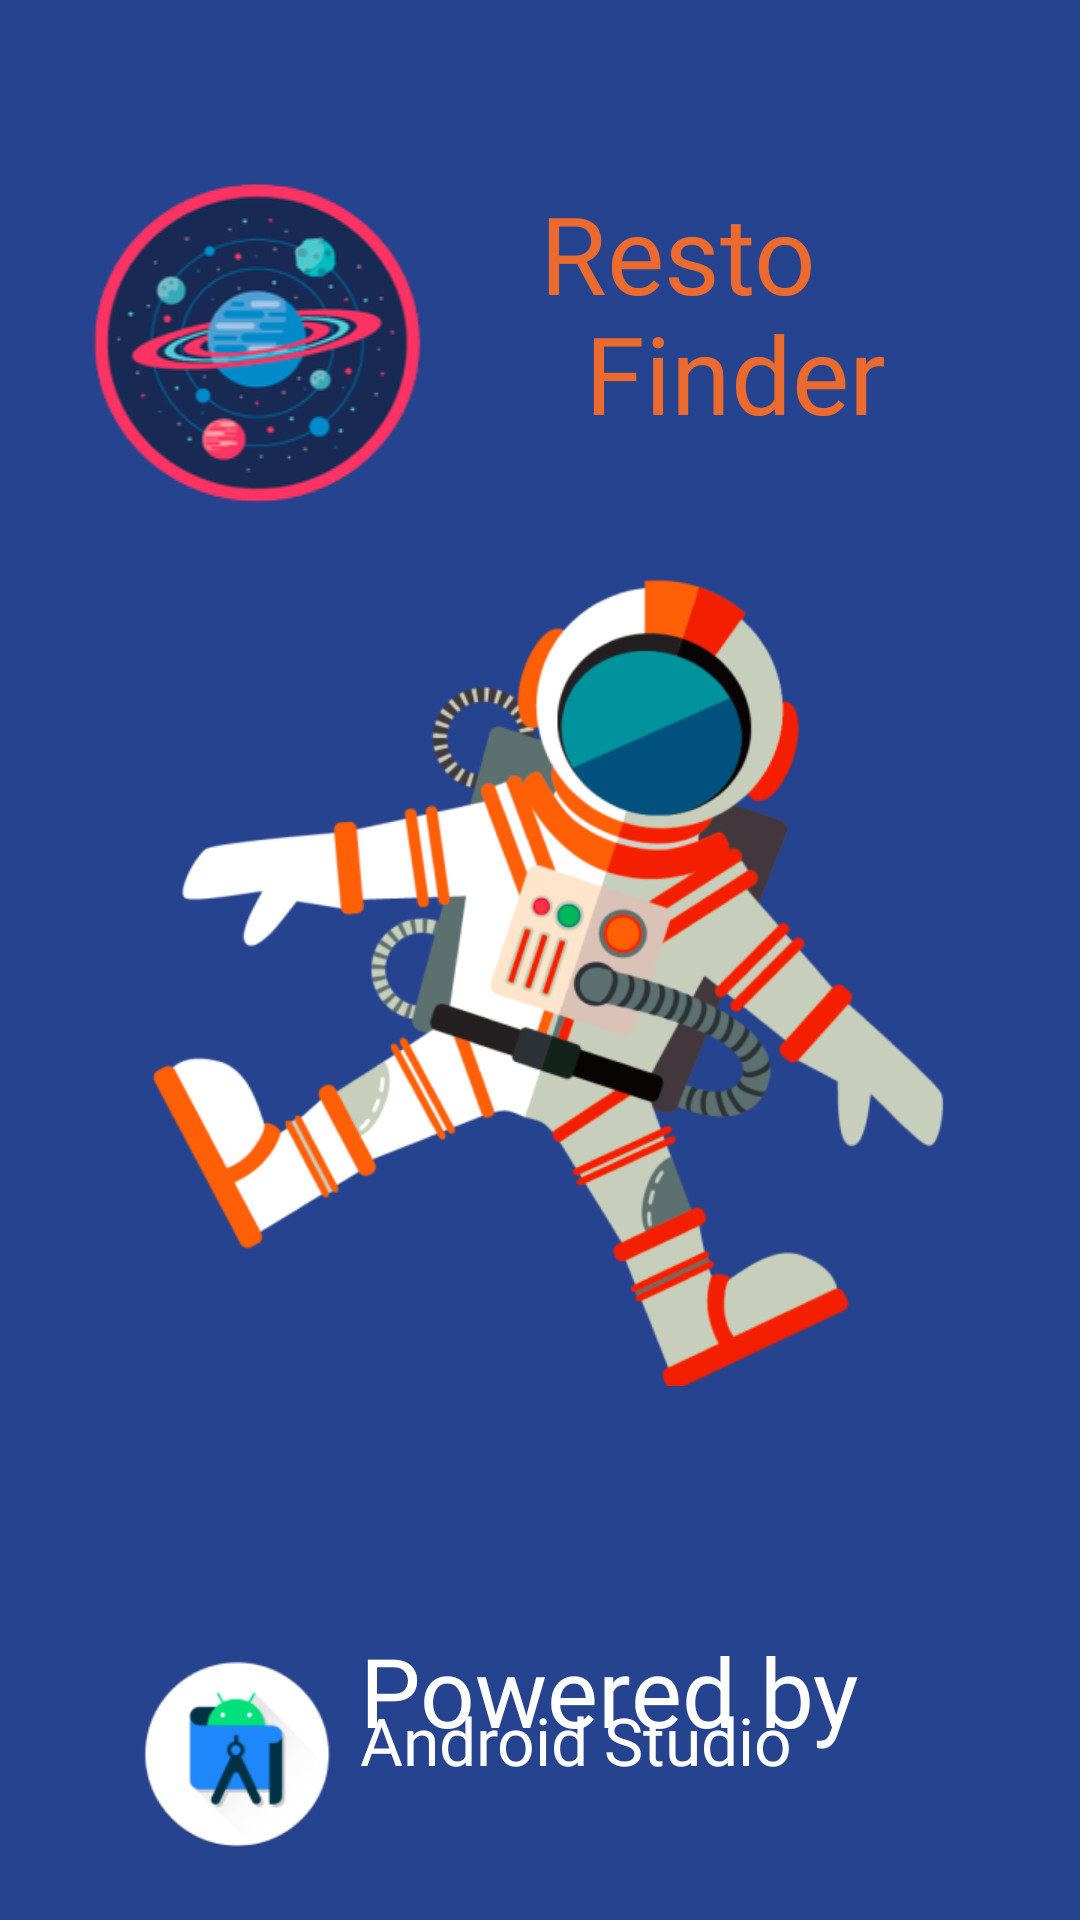

Reconstruct the res/layout file that produces this screen, plus the resources it refers to.
<!-- AndroidManifest.xml: application theme Theme.PasRestaurant2 -->
<!-- res/layout/activity_splash.xml -->
<?xml version="1.0" encoding="utf-8"?>
<RelativeLayout xmlns:android="http://schemas.android.com/apk/res/android"
    xmlns:app="http://schemas.android.com/apk/res-auto"
    xmlns:tools="http://schemas.android.com/tools"
    android:layout_width="match_parent"
    android:layout_height="match_parent"
    tools:context=".SplashActivity"
    android:background="#26438F">

    <TextView
        android:layout_width="121dp"
        android:layout_height="48dp"
        android:layout_marginLeft="180dp"
        android:layout_marginTop="60dp"
        android:fontFamily="@font/cbold"
        android:text="Resto"
        android:textColor="#EC6A2E"
        android:textSize="36dp" />

    <TextView
        android:layout_width="121dp"

        android:layout_height="48dp"
        android:layout_marginLeft="195dp"
        android:layout_marginTop="100dp"
        android:fontFamily="@font/cbold"
        android:text="Finder"
        android:textColor="#EC6A2E"
        android:textSize="36dp" />

    <ImageView
        android:id="@+id/astro"
        android:layout_width="315dp"
        android:layout_height="284dp"
        android:layout_centerInParent="true"
        android:src="@drawable/splash" />


    <ImageView

        android:layout_width="112dp"
        android:layout_height="109dp"
        android:layout_marginLeft="30dp"
        android:layout_marginTop="60dp"
        android:src="@drawable/logo" />

    <TextView
        android:id="@+id/powered"
        android:layout_width="wrap_content"
        android:layout_height="wrap_content"
        android:layout_below="@id/astro"
        android:layout_marginLeft="120dp"
        android:layout_marginTop="80dp"
        android:fontFamily="@font/cbold"
        android:text="Powered by"
        android:textColor="@color/white"
        android:textSize="32dp" />

    <TextView
        android:layout_width="wrap_content"
        android:layout_height="wrap_content"
        android:layout_below="@id/powered"
        android:layout_marginLeft="120dp"
        android:layout_marginTop="-20dp"
        android:fontFamily="@font/cbold"
        android:text="Android Studio"
        android:textColor="@color/white"
        android:textSize="22dp" />


    <ImageView
        android:layout_width="68dp"
        android:layout_height="66dp"
        android:layout_below="@id/astro"
        android:layout_alignParentLeft="true"
        android:layout_marginLeft="45dp"
        android:layout_marginTop="90dp"
        android:src="@drawable/logoandroid" />


</RelativeLayout>
<!-- resources referenced by this layout -->
<resources>
  <!-- drawable logo: png bitmap (drawable-hdpi, 13229 bytes) -->
  <!-- drawable logoandroid: png bitmap (drawable-mdpi, 7342 bytes) -->
  <!-- drawable splash: png bitmap (drawable, 83825 bytes) -->
  <style name="Theme.PasRestaurant2" parent="Theme.MaterialComponents.DayNight.NoActionBar">
          
          <item name="colorPrimary">@color/purple_500</item>
          <item name="colorPrimaryVariant">@color/purple_700</item>
          <item name="colorOnPrimary">@color/white</item>
          
          <item name="colorSecondary">@color/teal_200</item>
          <item name="colorSecondaryVariant">@color/teal_700</item>
          <item name="colorOnSecondary">@color/black</item>
          
          <item name="android:statusBarColor" tools:targetApi="l">?attr/colorPrimaryVariant</item>
          
      </style>
  <!-- not gathered from this repository: default colours our renderer supplied (Android Studio template values) -->
  <color name="purple_500">#FF6200EE</color>
  <color name="purple_700">#FF3700B3</color>
  <color name="teal_200">#FF03DAC5</color>
  <color name="teal_700">#FF018786</color>
  <color name="black">#FF000000</color>
  <color name="white">#FFFFFFFF</color>
</resources>
